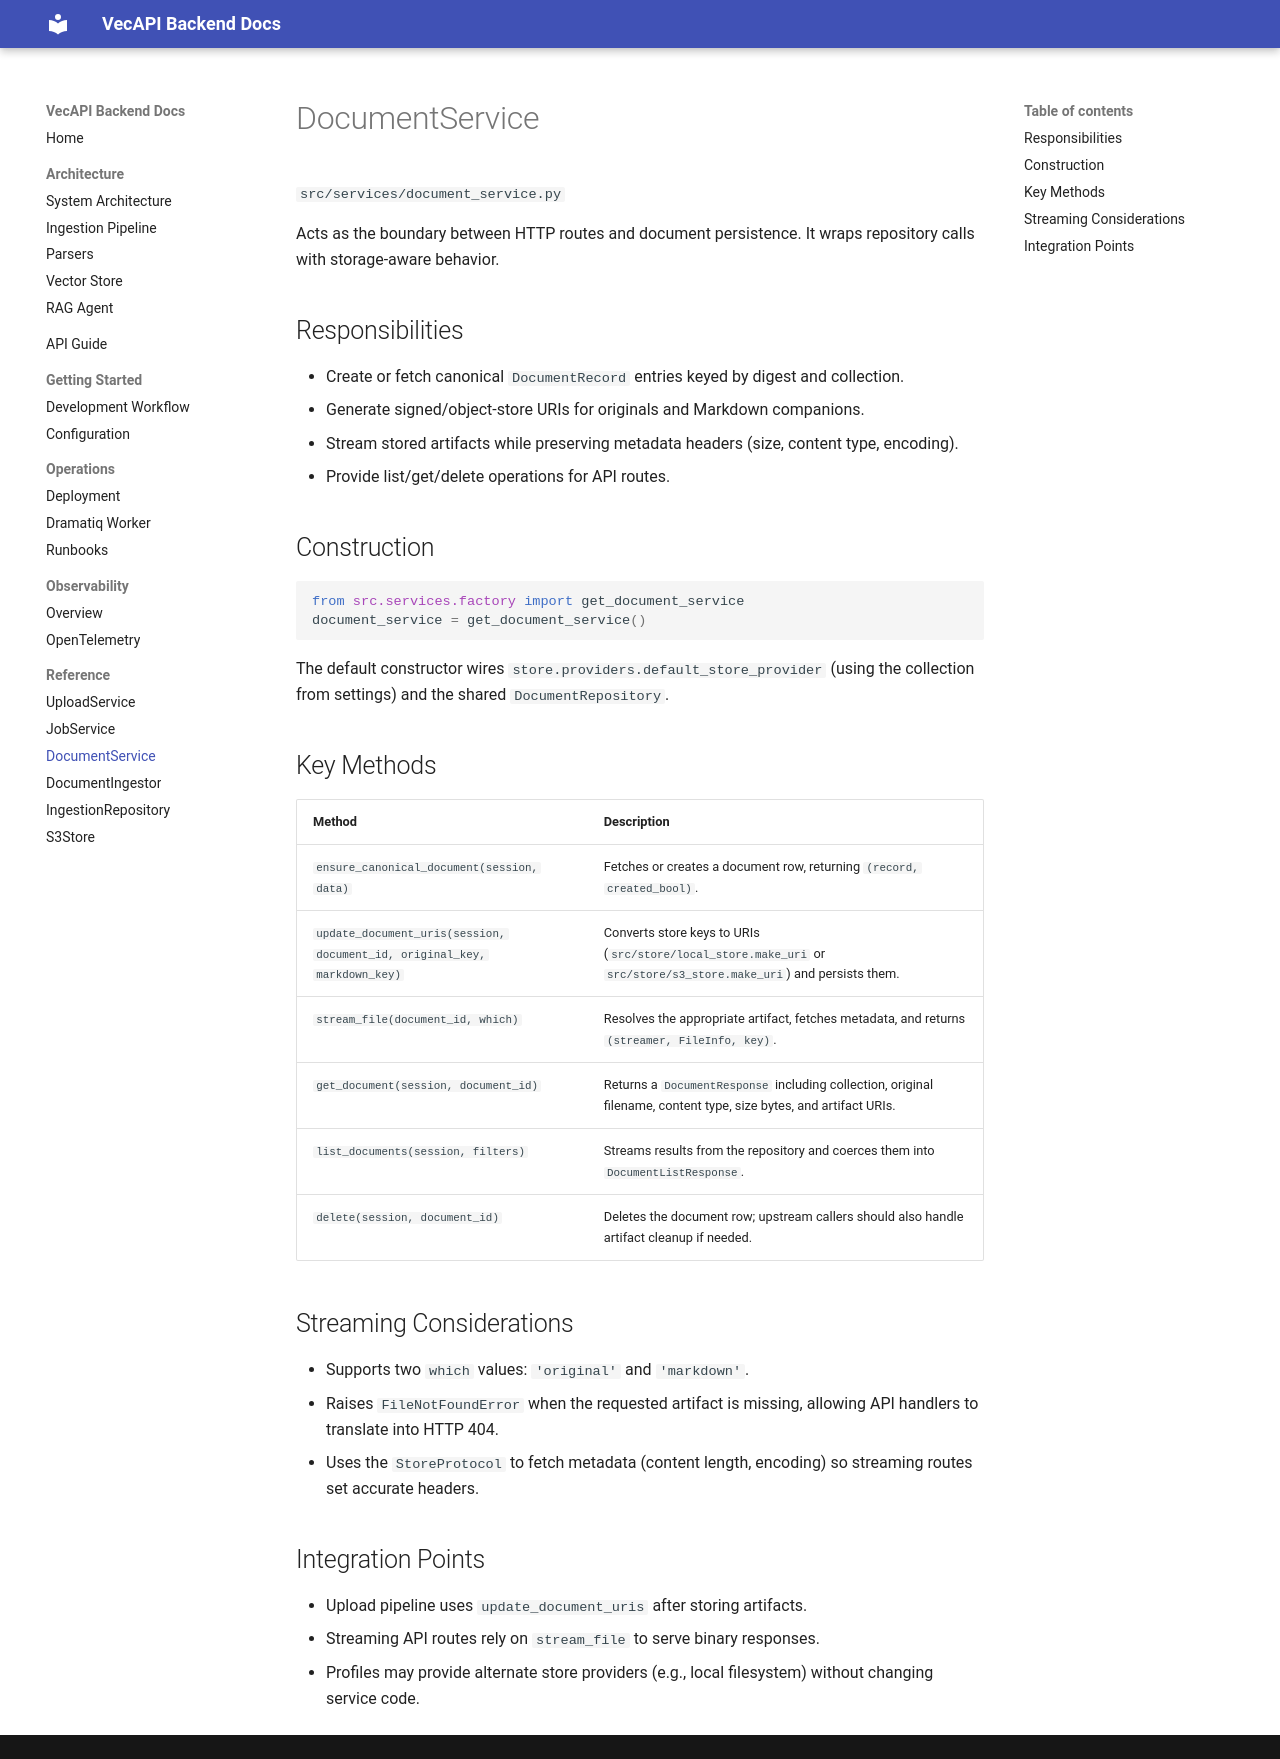

repository: thwolter/vectra · page: reference/document_service/index.html · generator: mkdocs

# DocumentService

`app/services/document_service.py`

Acts as the boundary between HTTP routes and document persistence. It wraps repository calls with storage-aware behavior.

## Responsibilities

- Create or fetch canonical `DocumentRecord` entries keyed by digest and collection.
- Generate signed/object-store URIs for originals and Markdown companions.
- Stream stored artifacts while preserving metadata headers (size, content type, encoding).
- Provide list/get/delete operations for API routes.

## Construction

```python
from app.services.factory import get_document_service
document_service = get_document_service()
```

The default constructor wires the `default_store_provider('default')` and the shared `DocumentRepository`.

## Key Methods

| Method | Description |
| --- | --- |
| `ensure_canonical_document(session, data)` | Fetches or creates a document row, returning `(record, created_bool)`. |
| `update_document_uris(session, document_id, original_key, markdown_key)` | Converts store keys to URIs (`store.local_store.make_uri`) and persists them. |
| `stream_file(document_id, which)` | Resolves the appropriate artifact, fetches metadata, and returns `(streamer, FileInfo, key)`. |
| `get_document(session, document_id)` | Returns a Pydantic `DocumentResponse` with normalized fields for JSON responses. |
| `list_documents(session, filters)` | Streams results from the repository and coerces them into `DocumentListResponse`. |
| `delete(session, document_id)` | Deletes the document row; upstream callers should also handle artifact cleanup if needed. |

## Streaming Considerations

- Supports two `which` values: `'original'` and `'markdown'`.
- Raises `FileNotFoundError` when the requested artifact is missing, allowing API handlers to translate into HTTP 404.
- Uses the `StoreProtocol` to fetch metadata (content length, encoding) so streaming routes set accurate headers.

## Integration Points

- Upload pipeline uses `update_document_uris` after storing artifacts.
- Streaming API routes rely on `stream_file` to serve binary responses.
- Profiles may provide alternate store providers (e.g., local filesystem) without changing service code.
